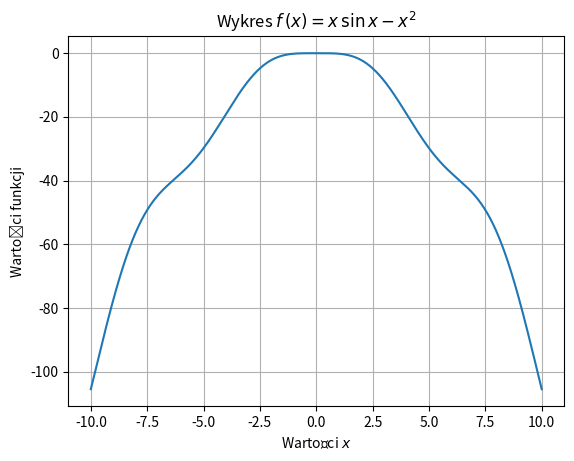

Reproduce this figure in Python.
import matplotlib.pyplot as plt
import numpy as np

def frange(a,b,step):
    lst = []
    b = float(b)
    a = float(a)
    step = float(step)
    while a < b:
        lst.append(a)
        a = a + step
    return lst
# print(frange(1,5,0.2)
def plotf(func, a, b,title=""):
    x = frange(a,b,0.01)
    plt.plot(x,func(x))
    plt.xlabel("Wartości $x$")
    plt.ylabel("Wartości funkcji")
    plt.title(title)
    plt.grid()
    plt.show()

def plotsin(a,b):
    def f(k):
        return np.multiply(k,np.sin(k)) - np.multiply(k,k)
    plotf(f,a,b,title = "Wykres $f \, (x) = x \: \sin x - x^2$")

# a = input("Podaj lewy przedział: ")
# b = input("Podaj prawy przedział: ")
# plotsin(a,b)

plotsin(-10,10)